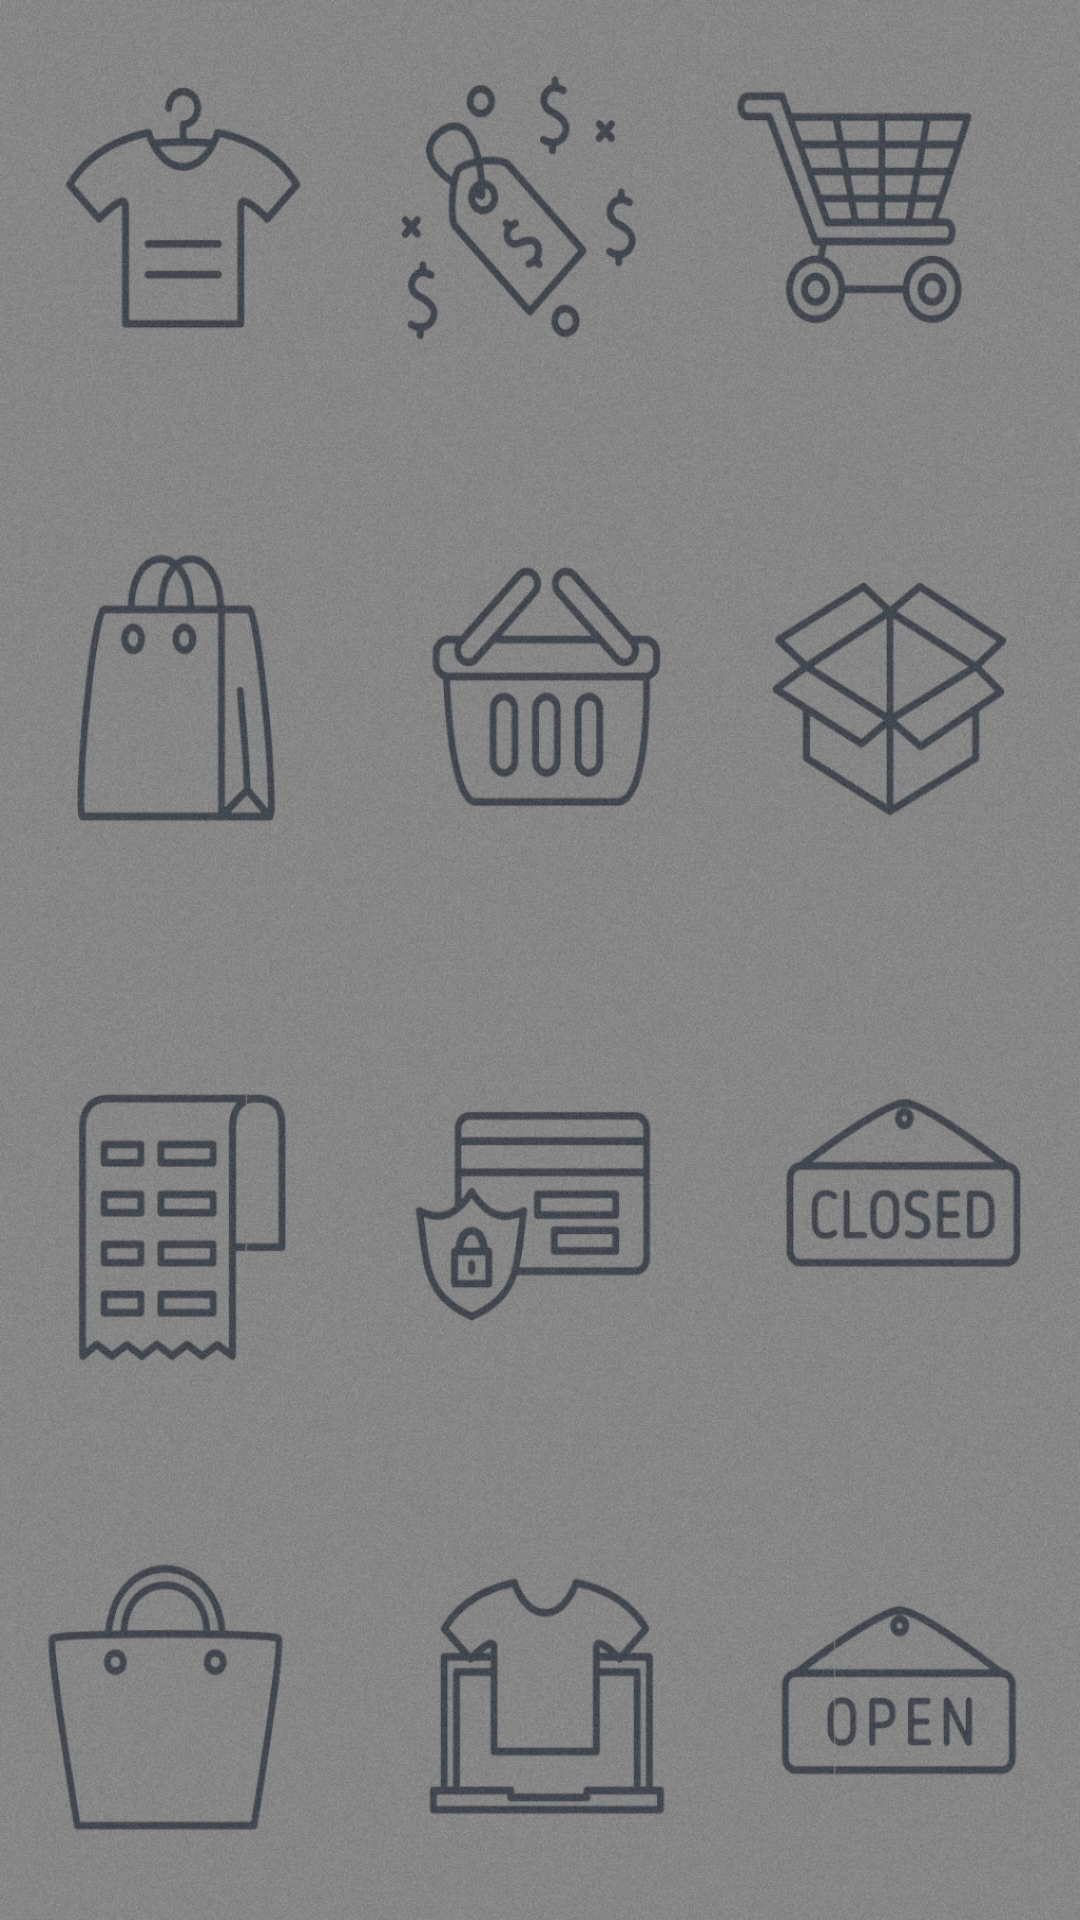

The Android layout XML behind this screen, and the referenced resources:
<!-- AndroidManifest.xml: application theme AppTheme -->
<!-- res/layout/activity_order_status.xml -->
<?xml version="1.0" encoding="utf-8"?>
<RelativeLayout xmlns:android="http://schemas.android.com/apk/res/android"
    xmlns:app="http://schemas.android.com/apk/res-auto"
    xmlns:tools="http://schemas.android.com/tools"
    android:layout_width="match_parent"
    android:layout_height="match_parent"
    android:background="@drawable/ecommerce_logo"
    tools:context=".OrderStatus">
    <RelativeLayout
        android:layout_width="match_parent"
        android:layout_height="match_parent"
        android:background="#66000000">

    </RelativeLayout>
    <android.support.v7.widget.RecyclerView
        android:id="@+id/listOrders"
        android:background="@color/fbutton_color_transparent"
        android:layout_width="match_parent"
        android:layout_height="match_parent">

    </android.support.v7.widget.RecyclerView>

</RelativeLayout>
<!-- resources referenced by this layout -->
<resources>
  <!-- drawable ecommerce_logo: jpg bitmap (drawable, 698787 bytes) -->
  <style name="AppTheme" parent="Theme.AppCompat.Light.NoActionBar">
          
          <item name="colorPrimary">@color/colorPrimary</item>
          <item name="colorPrimaryDark">@color/colorPrimaryDark</item>
          <item name="colorAccent">@color/colorAccent</item>
      </style>
  <color name="colorPrimary">#66000000</color>
  <color name="colorPrimaryDark">#8b8989</color>
  <color name="colorAccent">#33FF33</color>
</resources>
